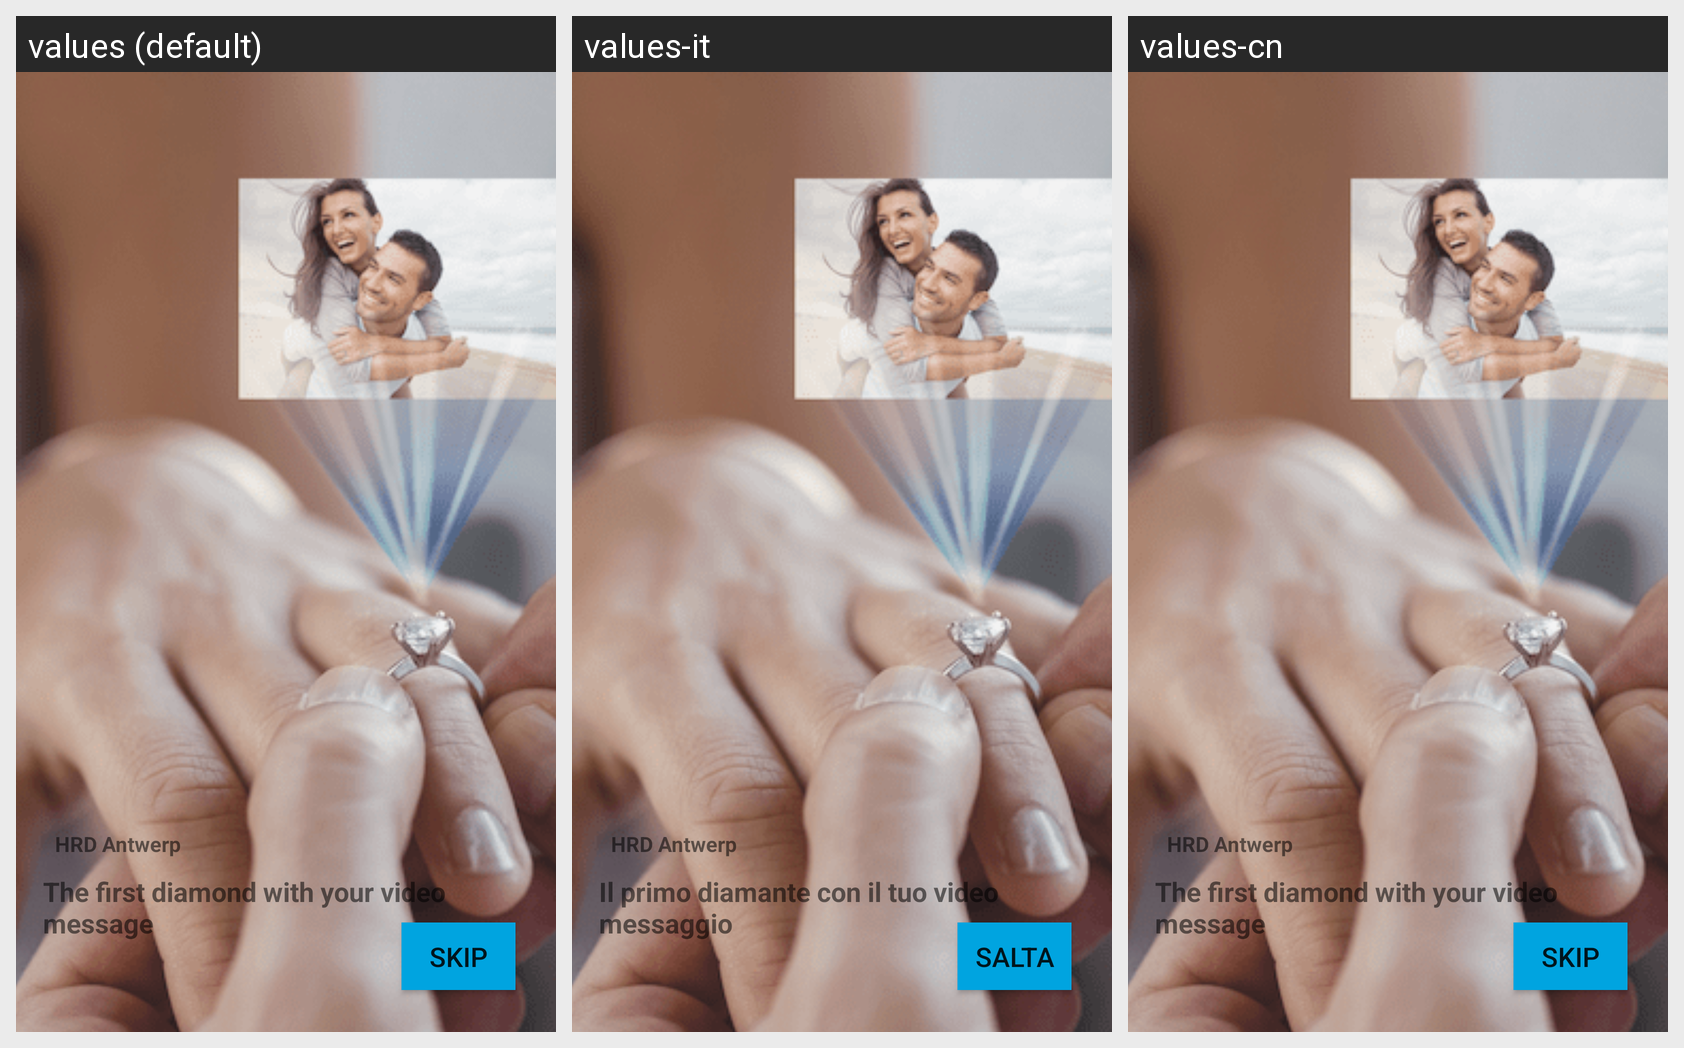

Here is an Android app screen in its default locale and in the app's own translations. Write out the translated-string differences for the strings that appear on this screen.
Android screen res/layout/fragment_custom_slide0.xml rendered under 3 locales, left to right: values (default), values-it, values-cn. Device: Nexus 5 (rendered at 1080×1920; each locale shown at half size, 540×960, under a caption strip naming it); theme AppTheme.
Strings drawn on this screen, with the default value and each locale's value (text and hints the layout hard-codes, and strings that could not be matched under every locale, appear in the picture but are not listed):

tut0
  values: The first diamond with your video message
  values-it: Il primo diamante con il tuo video messaggio
  values-cn: The first diamond with your video message  [not translated; the default value is used]

skipString
  values: SKIP
  values-it: Salta
  values-cn: SKIP
